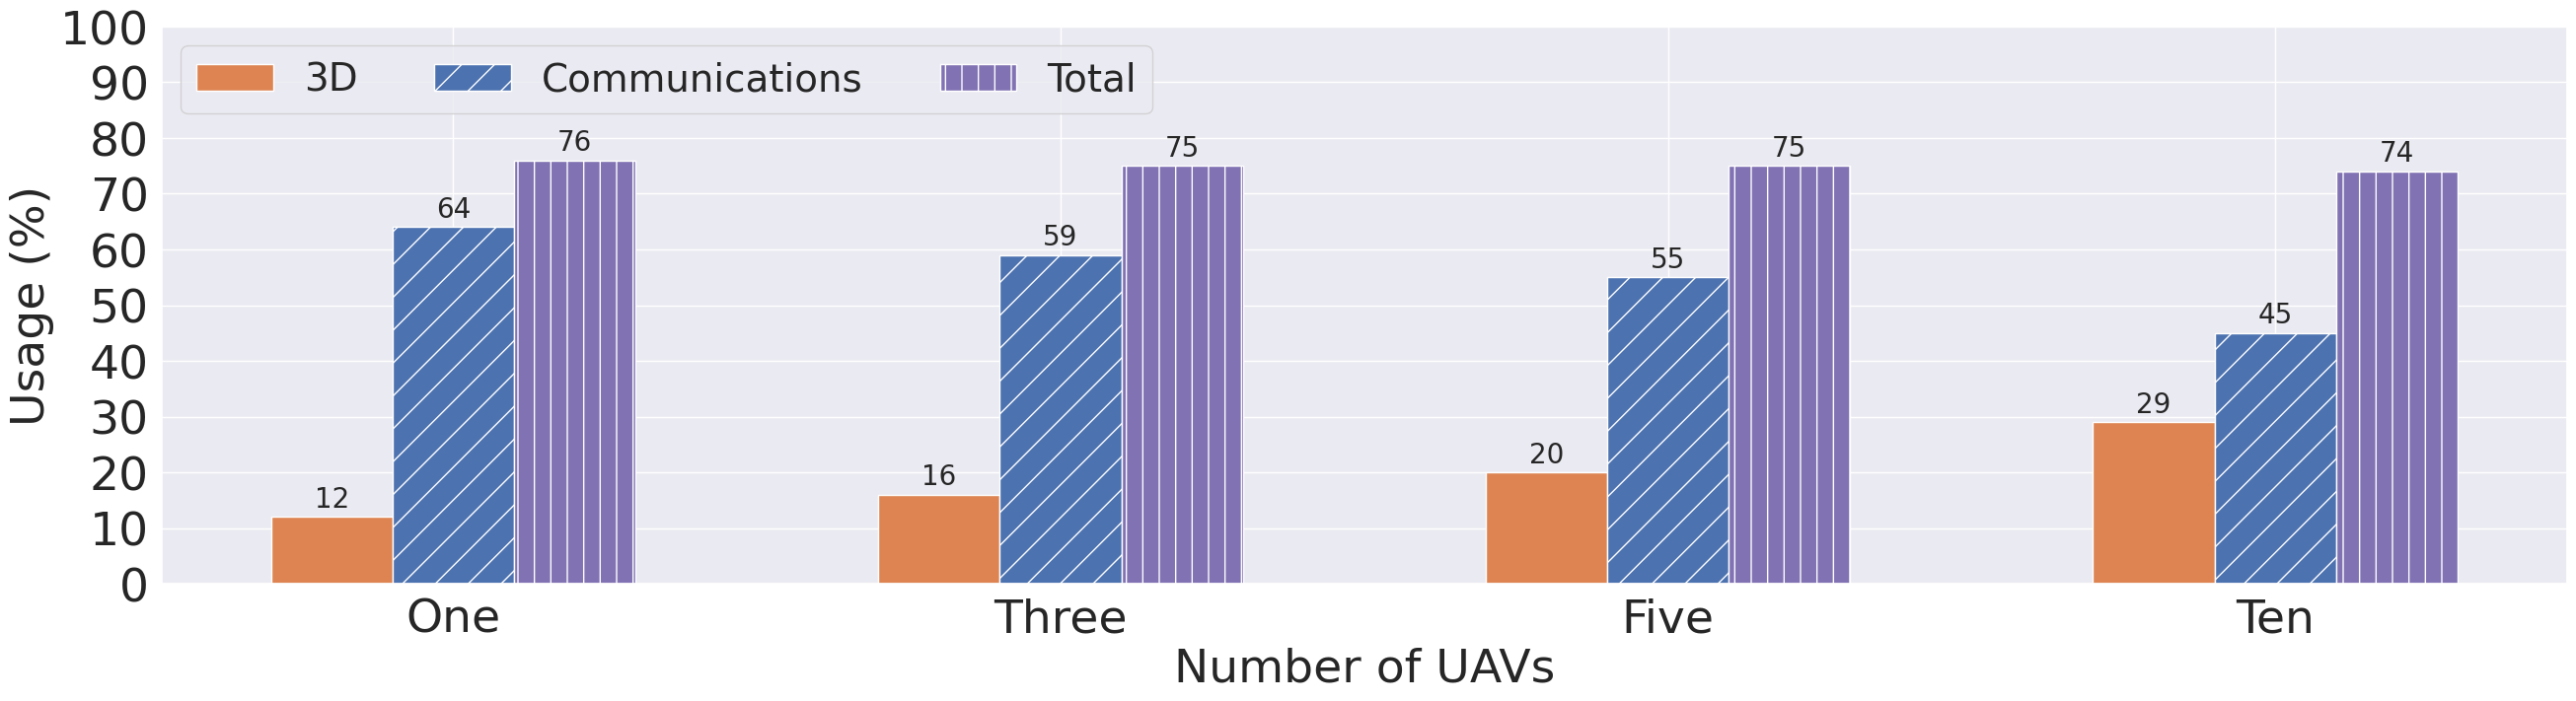

Python code for this plot: (Note: this script raises an exception after producing the figure.)
import matplotlib.pyplot as plt
import seaborn as sns
import numpy as np

# For 1 UAV
# Communications 64%
# 3D             12%
# Total          76%

# For 2 UAV
# Communications 61%
# 3D             14%
# Total          75%

# For 3 UAV
# Communications 59%
# 3D             16%
# Total          75%

# For 4 UAV
# Communications 57%
# 3D             18%
# Total          75%

# For 5 UAV
# Communications 55%
# 3D             20%
# Total          75%

# For 10 UAV:
# Communications 45%
# 3D             29%
# Total          74%
sns.set_theme()
colors = sns.color_palette("deep")

classes = ["One", "Three", "Five", "Ten"]

ram_means = {
    "3D": (
        12,
        16,
        20,
        29,
    ),
    "Communications": (64, 59, 55, 45),
    "Total": (
        76,
        75,
        75,
        74,
    ),
}

hatches = {
    "3D": "",
    "Communications": "/",
    "Total": "|",
}

curr_colors = {
    "3D": colors[1],
    "Communications": colors[0],
    "Total": colors[4],
}

x = np.arange(len(classes))
width = 0.20
multiplier = 0

plt.rcParams.update(
    {
        "font.family": "serif",
        "font.serif": "Times New Roman",
        "font.size": 20,
        "legend.fontsize": 28,
        "axes.labelsize": 34,
        "xtick.labelsize": 34,
        "ytick.labelsize": 34,
    }
)

fig, ax = plt.subplots(layout="constrained")
fig.set_figwidth(26)
fig.set_figheight(7)

for idx, ((attribute, measurement), curr_hatch, curr_color) in enumerate(
    zip(ram_means.items(), hatches.values(), curr_colors.values())
):
    offset = width * multiplier

    rects = ax.bar(
        x + offset,
        measurement,
        width,
        hatch=curr_hatch,
        color=curr_color,
        label=attribute,
    )

    ax.bar_label(rects, padding=3)
    multiplier += 1

ax.set_ylabel("CPU (%)")
ax.set_yticks(np.arange(0, 100 + 1, 10))
ax.set_xticks(x + width, classes)
ax.legend(loc="upper left", ncols=3)
ax.set_ylim(0, 100)
ax.set_xlabel("Number of UAVs")
ax.set_ylabel("Usage (%)")
plt.savefig(
    "/home/<user>/papers/2023-joaoborges-caviarrt-ieee-journal-dblcolumn/Figures/gpu_ram.pdf"
)
# plt.savefig("/home/<user>/Downloads/caviar_records/CPU.pdf")
# plt.close()


# ------------------------------------------------------------------------------
# plt.figure(figsize=(26, 6))
# plt.bar(x, sionna_gpu_mem, hatch="/", label="Communications", color=colors[3])
# plt.bar(x, unreal_gpu_mem, hatch="", bottom=sionna_gpu_mem, label="3D", color=colors[0])
# plt.legend()
# plt.yticks(np.arange(0, 100 + 1, 5))
